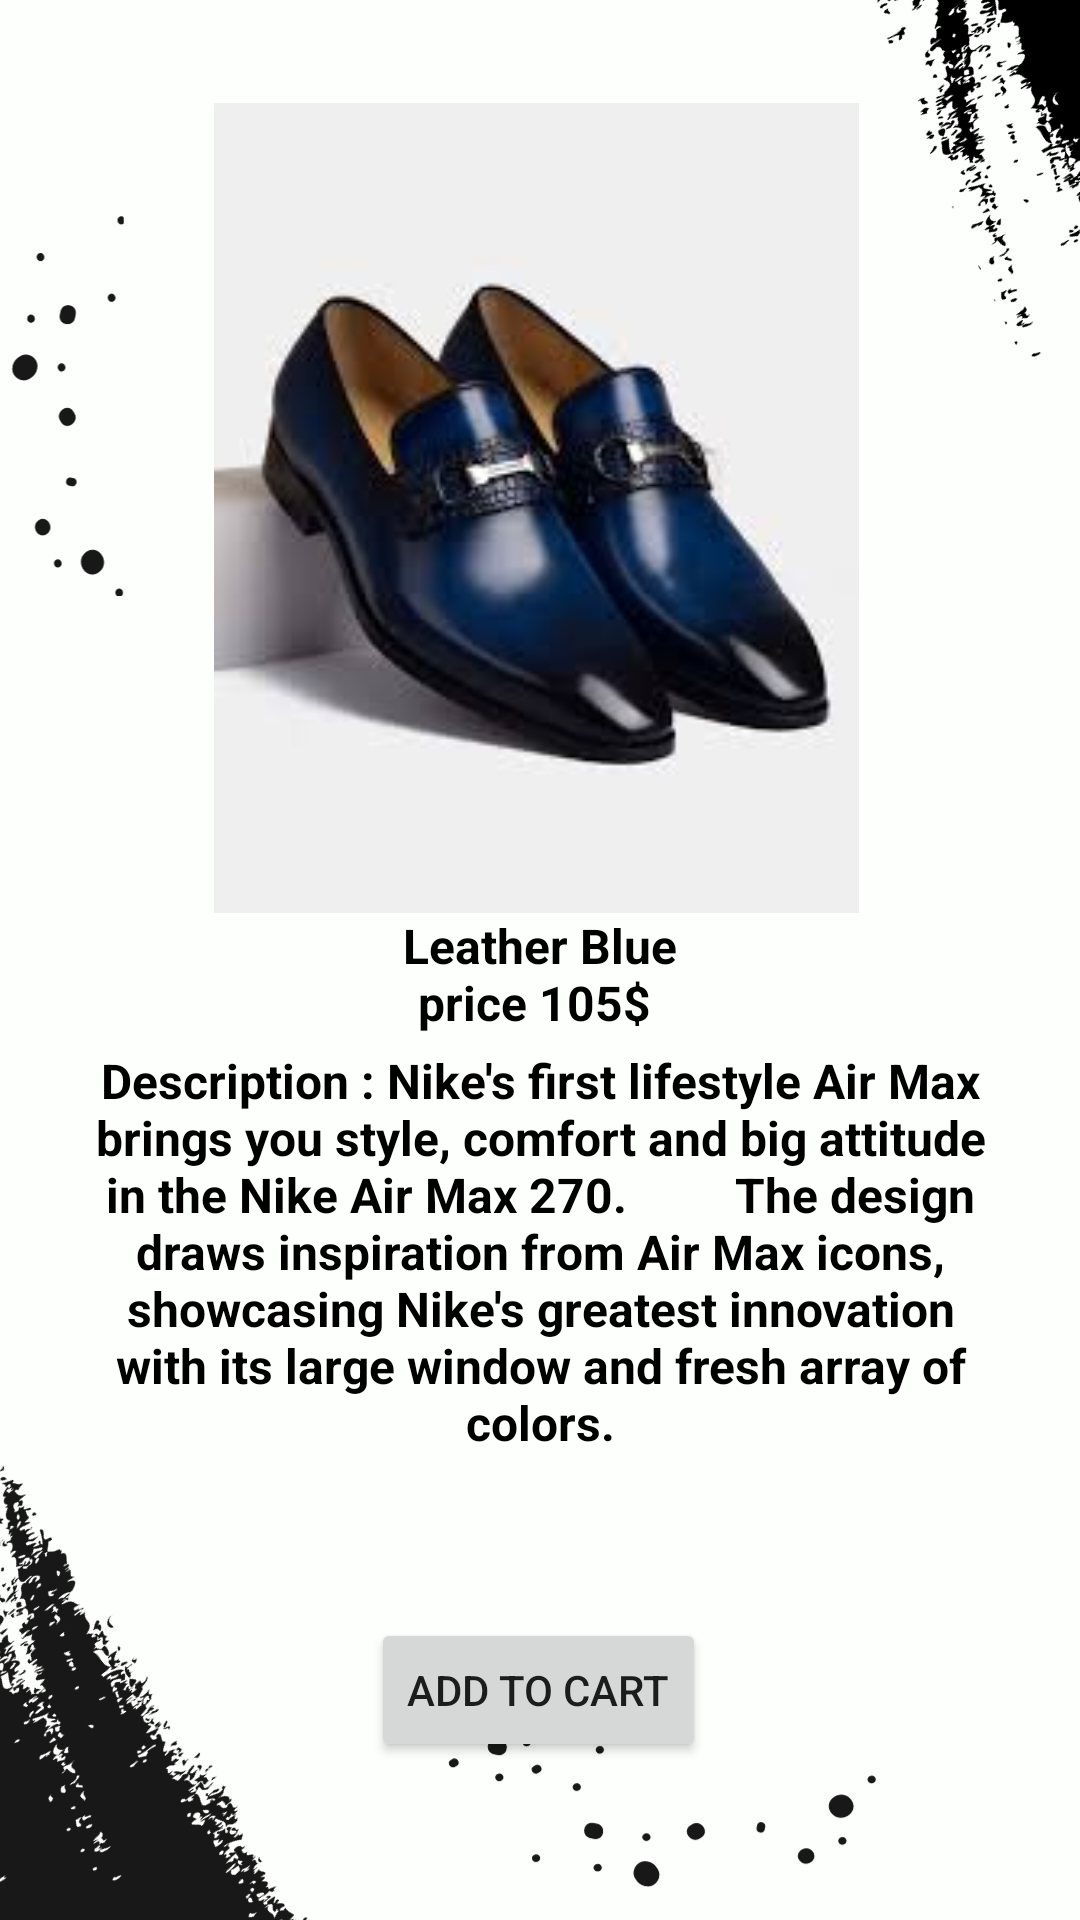

Android layout source for this screen:
<!-- AndroidManifest.xml: application theme Theme.EcommerceApp -->
<!-- res/layout/activity_men_pdetail6.xml -->
<?xml version="1.0" encoding="utf-8"?>
<androidx.constraintlayout.widget.ConstraintLayout xmlns:android="http://schemas.android.com/apk/res/android"
    xmlns:app="http://schemas.android.com/apk/res-auto"
    xmlns:tools="http://schemas.android.com/tools"
    android:layout_width="match_parent"
    android:layout_height="match_parent"
    tools:context=".MenPDetail6"
    android:background="@drawable/productbanner">

    <ImageView
        android:id="@+id/imageView"
        android:layout_width="409dp"
        android:layout_height="270dp"
        android:scaleType="fitCenter"
        android:src="@drawable/men15"
        app:layout_constraintBottom_toBottomOf="parent"
        app:layout_constraintEnd_toEndOf="parent"
        app:layout_constraintHorizontal_bias="0.533"
        app:layout_constraintStart_toStartOf="parent"
        app:layout_constraintTop_toTopOf="parent"
        app:layout_constraintVertical_bias="0.093" />

    <TextView
        android:id="@+id/textView3"
        android:layout_width="200dp"
        android:layout_height="40dp"
        android:textAlignment="center"
        android:textSize="16dp"
        android:textColor="@color/black"
        android:textStyle="bold"
        android:text="Leather Blue
                                           price 105$
"
        app:layout_constraintEnd_toEndOf="parent"
        app:layout_constraintStart_toStartOf="parent"
        app:layout_constraintTop_toBottomOf="@+id/imageView" />

    <TextView
        android:id="@+id/textView4"
        android:layout_width="300dp"
        android:layout_height="150dp"
        android:layout_marginTop="5dp"
        android:textSize="16dp"
        android:textStyle="bold"
        android:textColor="@color/black"
        android:text="Description : Nike's first lifestyle Air Max brings you style, comfort and big attitude in the Nike Air Max 270.
        The design draws inspiration from Air Max icons, showcasing Nike's greatest innovation with its large window and fresh array of colors."
        android:textAlignment="center"
        app:layout_constraintEnd_toEndOf="parent"
        app:layout_constraintStart_toStartOf="parent"
        app:layout_constraintTop_toBottomOf="@+id/textView3" />

    <Button
        android:id="@+id/prb2"
        android:layout_width="wrap_content"
        android:layout_height="wrap_content"
        android:text="Add To Cart"
        app:layout_constraintEnd_toEndOf="parent"
        app:layout_constraintHorizontal_bias="0.498"
        android:layout_marginTop="40dp"
        app:layout_constraintStart_toStartOf="parent"
        app:layout_constraintTop_toBottomOf="@+id/textView4" />

</androidx.constraintlayout.widget.ConstraintLayout>
<!-- resources referenced by this layout -->
<resources>
  <color name="black">#FF000000</color>
  <!-- drawable men15: jpg bitmap (drawable, 4804 bytes) -->
  <!-- drawable productbanner: jpg bitmap (drawable, 65562 bytes) -->
  <style name="Theme.EcommerceApp" parent="Base.Theme.EcommerceApp" />
  <style name="Base.Theme.EcommerceApp" parent="Theme.MaterialComponents.DayNight.DarkActionBar">
  
  
          
          
      </style>
</resources>
